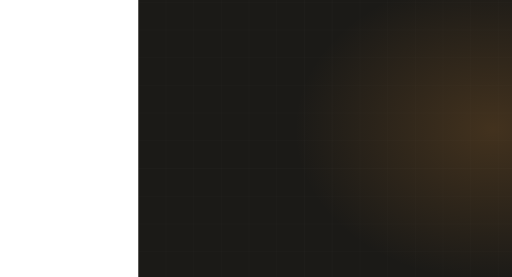
t = 0.00 s
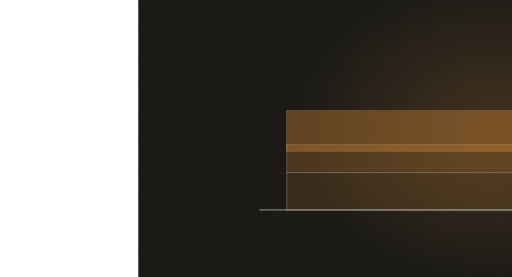
t = 2.57 s
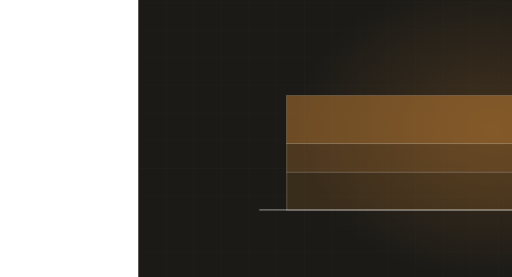
t = 3.28 s
t = 5.02 s: frame unchanged from t = 3.28 s, image omitted
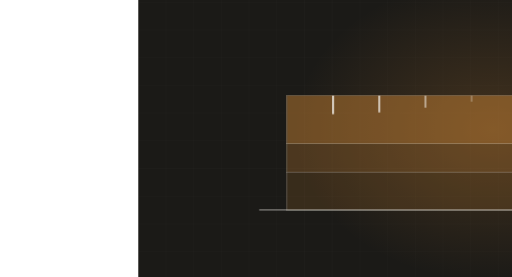
t = 6.72 s
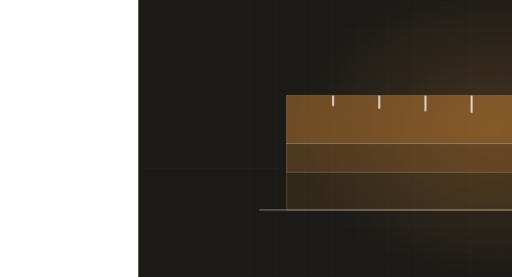
t = 8.42 s

The animated SVG that drew these frames (rendered in a browser with its animation timeline set to each time). Animation: 4 CSS @keyframes rules; frames cover the first 8.42 s, repeats indefinitely.

<svg xmlns="http://www.w3.org/2000/svg" viewBox="-300 175 1110 600" width="1110" height="600" preserveAspectRatio="xMidYMid slice" role="img" aria-label="Street section building up with a curb and gutter profile"><defs><radialGradient id="glow"><stop offset="0%" stop-color="#e0913a" stop-opacity=".20"/><stop offset="100%" stop-color="#e0913a" stop-opacity="0"/></radialGradient></defs><style>.dw{animation:dwst 9.43s ease-in-out infinite}@keyframes dwst{0%{stroke-dashoffset:1100}18%{stroke-dashoffset:0}86%{stroke-dashoffset:0;opacity:.45}96%,100%{opacity:0}}.lyr{opacity:0;animation:ly 9.43s ease-in-out infinite}@keyframes ly{0%,4%{opacity:0;transform:scaleY(0)}26%{opacity:1;transform:scaleY(1)}86%{opacity:1}96%,100%{opacity:0}}.curb{opacity:0;animation:cb 9.43s ease-in-out infinite}@keyframes cb{0%,30%{opacity:0;transform:translateY(24px)}48%{opacity:1;transform:translateY(0)}86%{opacity:1}96%,100%{opacity:0}}.cut{opacity:0;stroke-dasharray:40;stroke-dashoffset:40;animation:ct2 9.43s ease-in-out infinite}@keyframes ct2{0%,44%{opacity:0;stroke-dashoffset:40}62%{opacity:1;stroke-dashoffset:0}86%{opacity:1}96%,100%{opacity:0}}@media (prefers-reduced-motion: reduce){*{animation:none!important}.dw{stroke-dashoffset:0!important}[class]{opacity:1!important}}</style><rect width="1200" height="900" fill="#1b1a17"/><line x1="0" y1="0" x2="0" y2="900" stroke="#f7f5f1" stroke-width="1" opacity=".028"/><line x1="60" y1="0" x2="60" y2="900" stroke="#f7f5f1" stroke-width="1" opacity=".028"/><line x1="120" y1="0" x2="120" y2="900" stroke="#f7f5f1" stroke-width="1" opacity=".028"/><line x1="180" y1="0" x2="180" y2="900" stroke="#f7f5f1" stroke-width="1" opacity=".028"/><line x1="240" y1="0" x2="240" y2="900" stroke="#f7f5f1" stroke-width="1" opacity=".028"/><line x1="300" y1="0" x2="300" y2="900" stroke="#f7f5f1" stroke-width="1" opacity=".028"/><line x1="360" y1="0" x2="360" y2="900" stroke="#f7f5f1" stroke-width="1" opacity=".028"/><line x1="420" y1="0" x2="420" y2="900" stroke="#f7f5f1" stroke-width="1" opacity=".028"/><line x1="480" y1="0" x2="480" y2="900" stroke="#f7f5f1" stroke-width="1" opacity=".028"/><line x1="540" y1="0" x2="540" y2="900" stroke="#f7f5f1" stroke-width="1" opacity=".028"/><line x1="600" y1="0" x2="600" y2="900" stroke="#f7f5f1" stroke-width="1" opacity=".028"/><line x1="660" y1="0" x2="660" y2="900" stroke="#f7f5f1" stroke-width="1" opacity=".028"/><line x1="720" y1="0" x2="720" y2="900" stroke="#f7f5f1" stroke-width="1" opacity=".028"/><line x1="780" y1="0" x2="780" y2="900" stroke="#f7f5f1" stroke-width="1" opacity=".028"/><line x1="840" y1="0" x2="840" y2="900" stroke="#f7f5f1" stroke-width="1" opacity=".028"/><line x1="900" y1="0" x2="900" y2="900" stroke="#f7f5f1" stroke-width="1" opacity=".028"/><line x1="960" y1="0" x2="960" y2="900" stroke="#f7f5f1" stroke-width="1" opacity=".028"/><line x1="1020" y1="0" x2="1020" y2="900" stroke="#f7f5f1" stroke-width="1" opacity=".028"/><line x1="1080" y1="0" x2="1080" y2="900" stroke="#f7f5f1" stroke-width="1" opacity=".028"/><line x1="1140" y1="0" x2="1140" y2="900" stroke="#f7f5f1" stroke-width="1" opacity=".028"/><line x1="1200" y1="0" x2="1200" y2="900" stroke="#f7f5f1" stroke-width="1" opacity=".028"/><line x1="0" y1="0" x2="1200" y2="0" stroke="#f7f5f1" stroke-width="1" opacity=".028"/><line x1="0" y1="60" x2="1200" y2="60" stroke="#f7f5f1" stroke-width="1" opacity=".028"/><line x1="0" y1="120" x2="1200" y2="120" stroke="#f7f5f1" stroke-width="1" opacity=".028"/><line x1="0" y1="180" x2="1200" y2="180" stroke="#f7f5f1" stroke-width="1" opacity=".028"/><line x1="0" y1="240" x2="1200" y2="240" stroke="#f7f5f1" stroke-width="1" opacity=".028"/><line x1="0" y1="300" x2="1200" y2="300" stroke="#f7f5f1" stroke-width="1" opacity=".028"/><line x1="0" y1="360" x2="1200" y2="360" stroke="#f7f5f1" stroke-width="1" opacity=".028"/><line x1="0" y1="420" x2="1200" y2="420" stroke="#f7f5f1" stroke-width="1" opacity=".028"/><line x1="0" y1="480" x2="1200" y2="480" stroke="#f7f5f1" stroke-width="1" opacity=".028"/><line x1="0" y1="540" x2="1200" y2="540" stroke="#f7f5f1" stroke-width="1" opacity=".028"/><line x1="0" y1="600" x2="1200" y2="600" stroke="#f7f5f1" stroke-width="1" opacity=".028"/><line x1="0" y1="660" x2="1200" y2="660" stroke="#f7f5f1" stroke-width="1" opacity=".028"/><line x1="0" y1="720" x2="1200" y2="720" stroke="#f7f5f1" stroke-width="1" opacity=".028"/><line x1="0" y1="780" x2="1200" y2="780" stroke="#f7f5f1" stroke-width="1" opacity=".028"/><line x1="0" y1="840" x2="1200" y2="840" stroke="#f7f5f1" stroke-width="1" opacity=".028"/><line x1="0" y1="900" x2="1200" y2="900" stroke="#f7f5f1" stroke-width="1" opacity=".028"/><ellipse cx="768" cy="455" rx="430" ry="330" fill="url(#glow)"/><rect class="lyr" x="322" y="548" width="700" height="82" fill="#e0913a" fill-opacity="0.15" stroke="#f7f5f1" stroke-width="1.4" stroke-opacity=".24" style="animation-delay:0.00s;transform-origin:center bottom"/><rect class="lyr" x="322" y="486" width="700" height="62" fill="#e0913a" fill-opacity="0.25" stroke="#f7f5f1" stroke-width="1.4" stroke-opacity=".24" style="animation-delay:0.33s;transform-origin:center bottom"/><rect class="lyr" x="322" y="382" width="700" height="104" fill="#e0913a" fill-opacity="0.42" stroke="#f7f5f1" stroke-width="1.4" stroke-opacity=".24" style="animation-delay:0.67s;transform-origin:center bottom"/><path class="curb" d="M 1022 630 L 1022 324 L 930 324 L 930 364 L 852 388 L 852 630 Z" fill="#e0913a" fill-opacity=".34" stroke="#f7f5f1" stroke-width="2.6" stroke-opacity=".55"/><line class="cut" x1="422" y1="382" x2="422" y2="434" stroke="#f7f5f1" stroke-width="3.4" opacity=".55" style="animation-delay:0.90s"/><line class="cut" x1="522" y1="382" x2="522" y2="434" stroke="#f7f5f1" stroke-width="3.4" opacity=".55" style="animation-delay:1.23s"/><line class="cut" x1="622" y1="382" x2="622" y2="434" stroke="#f7f5f1" stroke-width="3.4" opacity=".55" style="animation-delay:1.57s"/><line class="cut" x1="722" y1="382" x2="722" y2="434" stroke="#f7f5f1" stroke-width="3.4" opacity=".55" style="animation-delay:1.90s"/><line class="cut" x1="822" y1="382" x2="822" y2="434" stroke="#f7f5f1" stroke-width="3.4" opacity=".55" style="animation-delay:2.24s"/><line class="cut" x1="922" y1="382" x2="922" y2="434" stroke="#f7f5f1" stroke-width="3.4" opacity=".55" style="animation-delay:2.57s"/><line class="dw" x1="262" y1="630" x2="1082" y2="630" stroke="#f7f5f1" stroke-width="3" opacity=".45" stroke-dasharray="1100" stroke-dashoffset="1100"/></svg>
